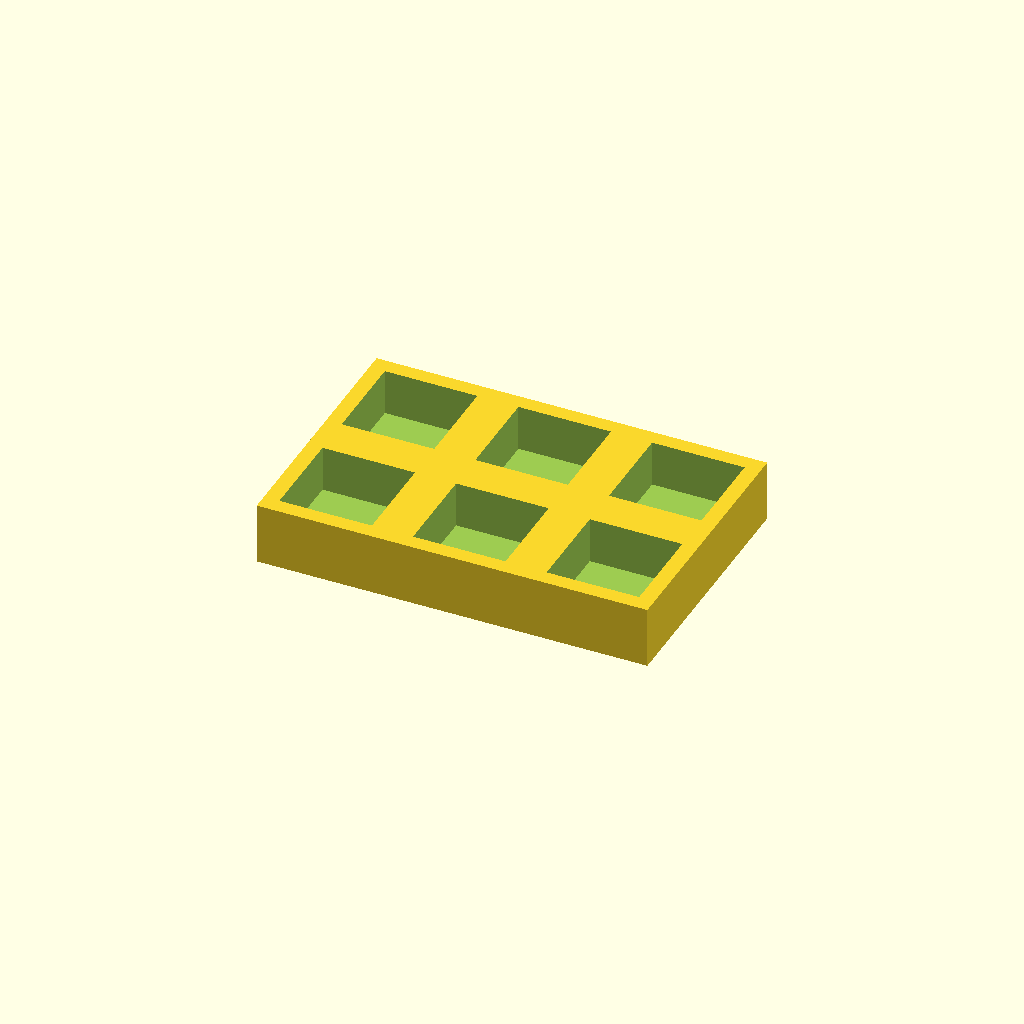
Cell 1 — every parameter at its default value.
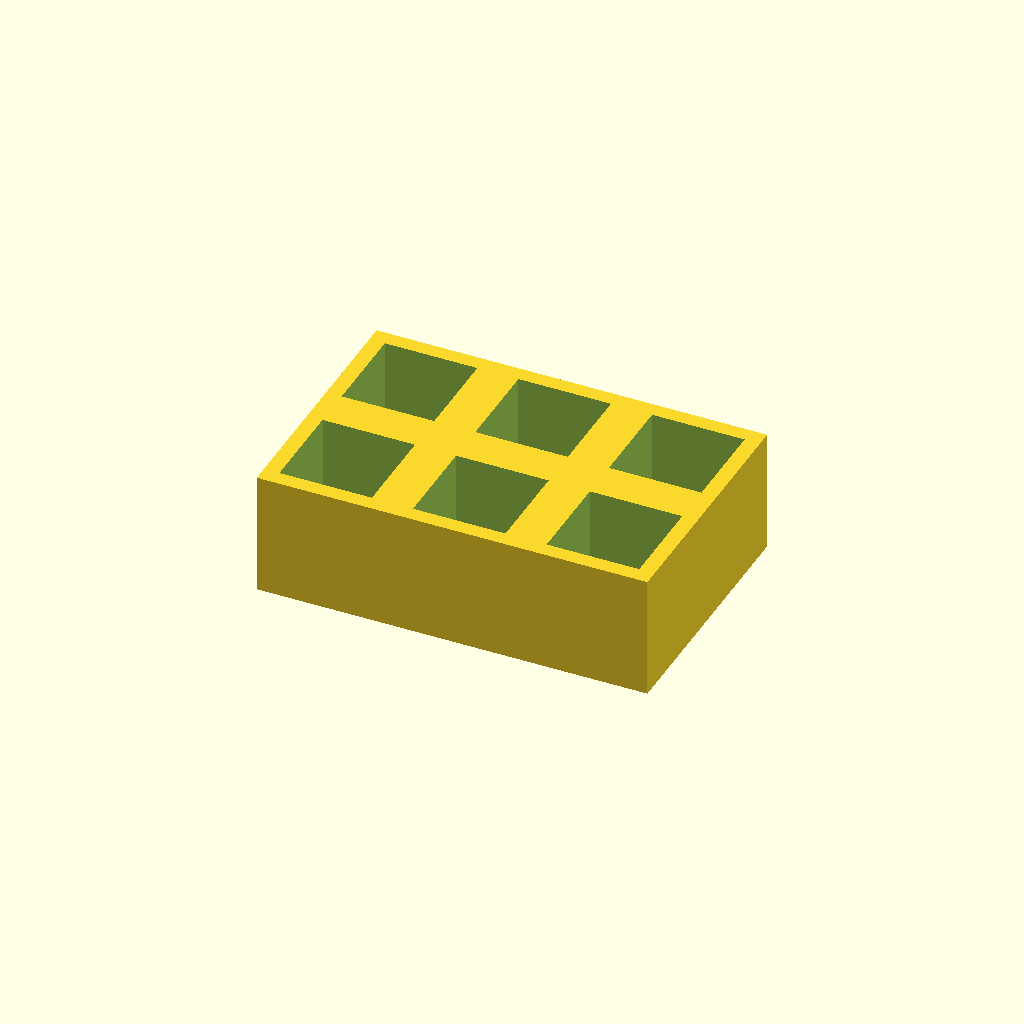
Cell 2 — thickness set to 24, the other parameters unchanged.
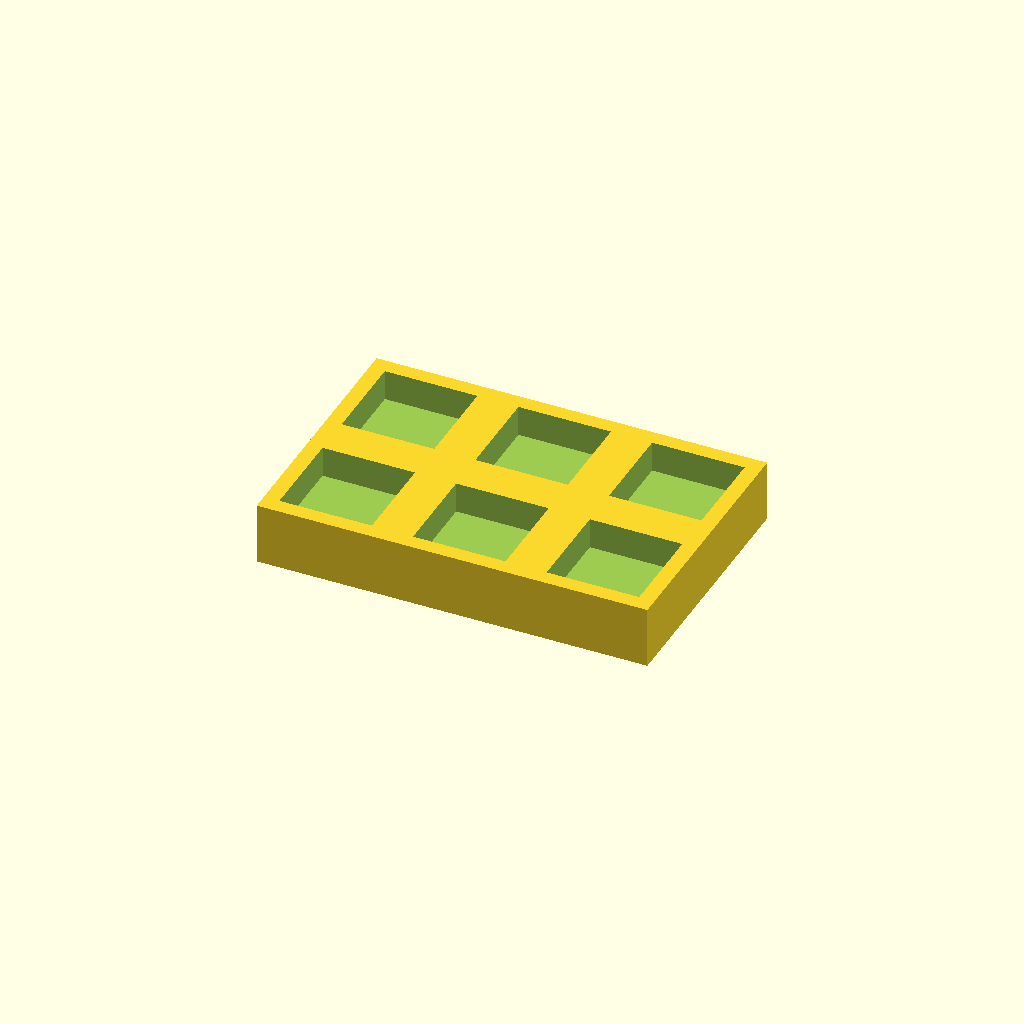
Cell 3: floor_t = 6 (everything else at default).
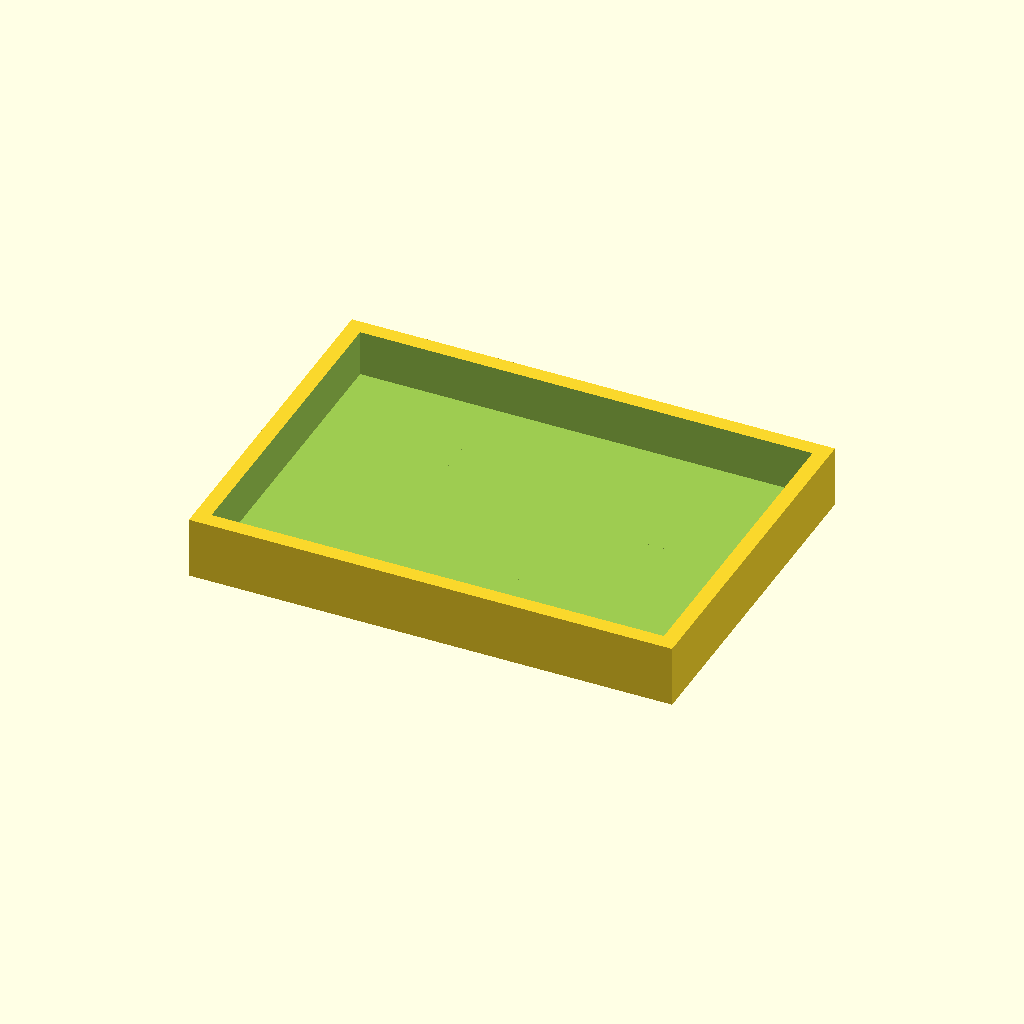
Cell 4 — pocket set to 36, the other parameters unchanged.
All cells are drawn from one camera (rotation 55°, 0°, 25°, orthographic, colour scheme Cornfield), so only the parameter changes between them.
Source of the model, optional_data/data/place1/pocketplates/part_0080.scad:
$fn = 32;

// ----------------------------------------------------------------------
// Pocket plate 76 x 50 x 12
// 2 x 3 pockets 18 mm square, 9 mm deep
// ----------------------------------------------------------------------

// --- parameters (mm) ---
thickness = 12;   // plate thickness
seat_tol = 0.15;  // tolerance at the seating features
free_tol = 0.5;   // general tolerance on the free sizes
floor_t = 3;      // material left under each pocket
pocket = 18;      // pocket side length
pitch_x = 26;     // pocket pitch along X
pitch_y = 26;     // pocket pitch along Y
cols = 3;         // pockets per row
rows = 2;         // rows of pockets

// --- derived feature positions (mm) ---
depth = thickness - floor_t;        // = 9   pocket depth, down to the floor
span_x = (cols - 1) * pitch_x;      // = 52   distance between outer pockets
span_y = (rows - 1) * pitch_y;      // = 26   distance between outer pocket rows
origin_x = -span_x / 2;             // = -26   X of the first pocket
origin_y = -span_y / 2;             // = -13   Y of the first pocket
plate = [span_x + pocket + 6, span_y + pocket + 6, thickness];  // = [76, 50, 12]   overall size: pockets plus 3 mm of wall on each side
feature_centers = [
  [origin_x + 0 * pitch_x, origin_y + 0 * pitch_y],
  [origin_x + 1 * pitch_x, origin_y + 0 * pitch_y],
  [origin_x + 2 * pitch_x, origin_y + 0 * pitch_y],
  [origin_x + 0 * pitch_x, origin_y + 1 * pitch_y],
  [origin_x + 1 * pitch_x, origin_y + 1 * pitch_y],
  [origin_x + 2 * pitch_x, origin_y + 1 * pitch_y]
];   // pocket centres, used verbatim by the cutter loop

// plate outline, then one pocket per centre in feature_centers
difference() {
  cube(plate, center = true);
  for (centre = feature_centers)
    translate([centre[0] - pocket / 2, centre[1] - pocket / 2, plate[2] / 2 - depth])
      cube([pocket, pocket, depth + 1]);  // centred on the declared pocket centre
}
Parameter table extracted from the source (name, type, default, range or options):
thickness: number, default 12
seat_tol: number, default 0.15
free_tol: number, default 0.5
floor_t: number, default 3
pocket: number, default 18
pitch_x: number, default 26
pitch_y: number, default 26
cols: number, default 3
rows: number, default 2
